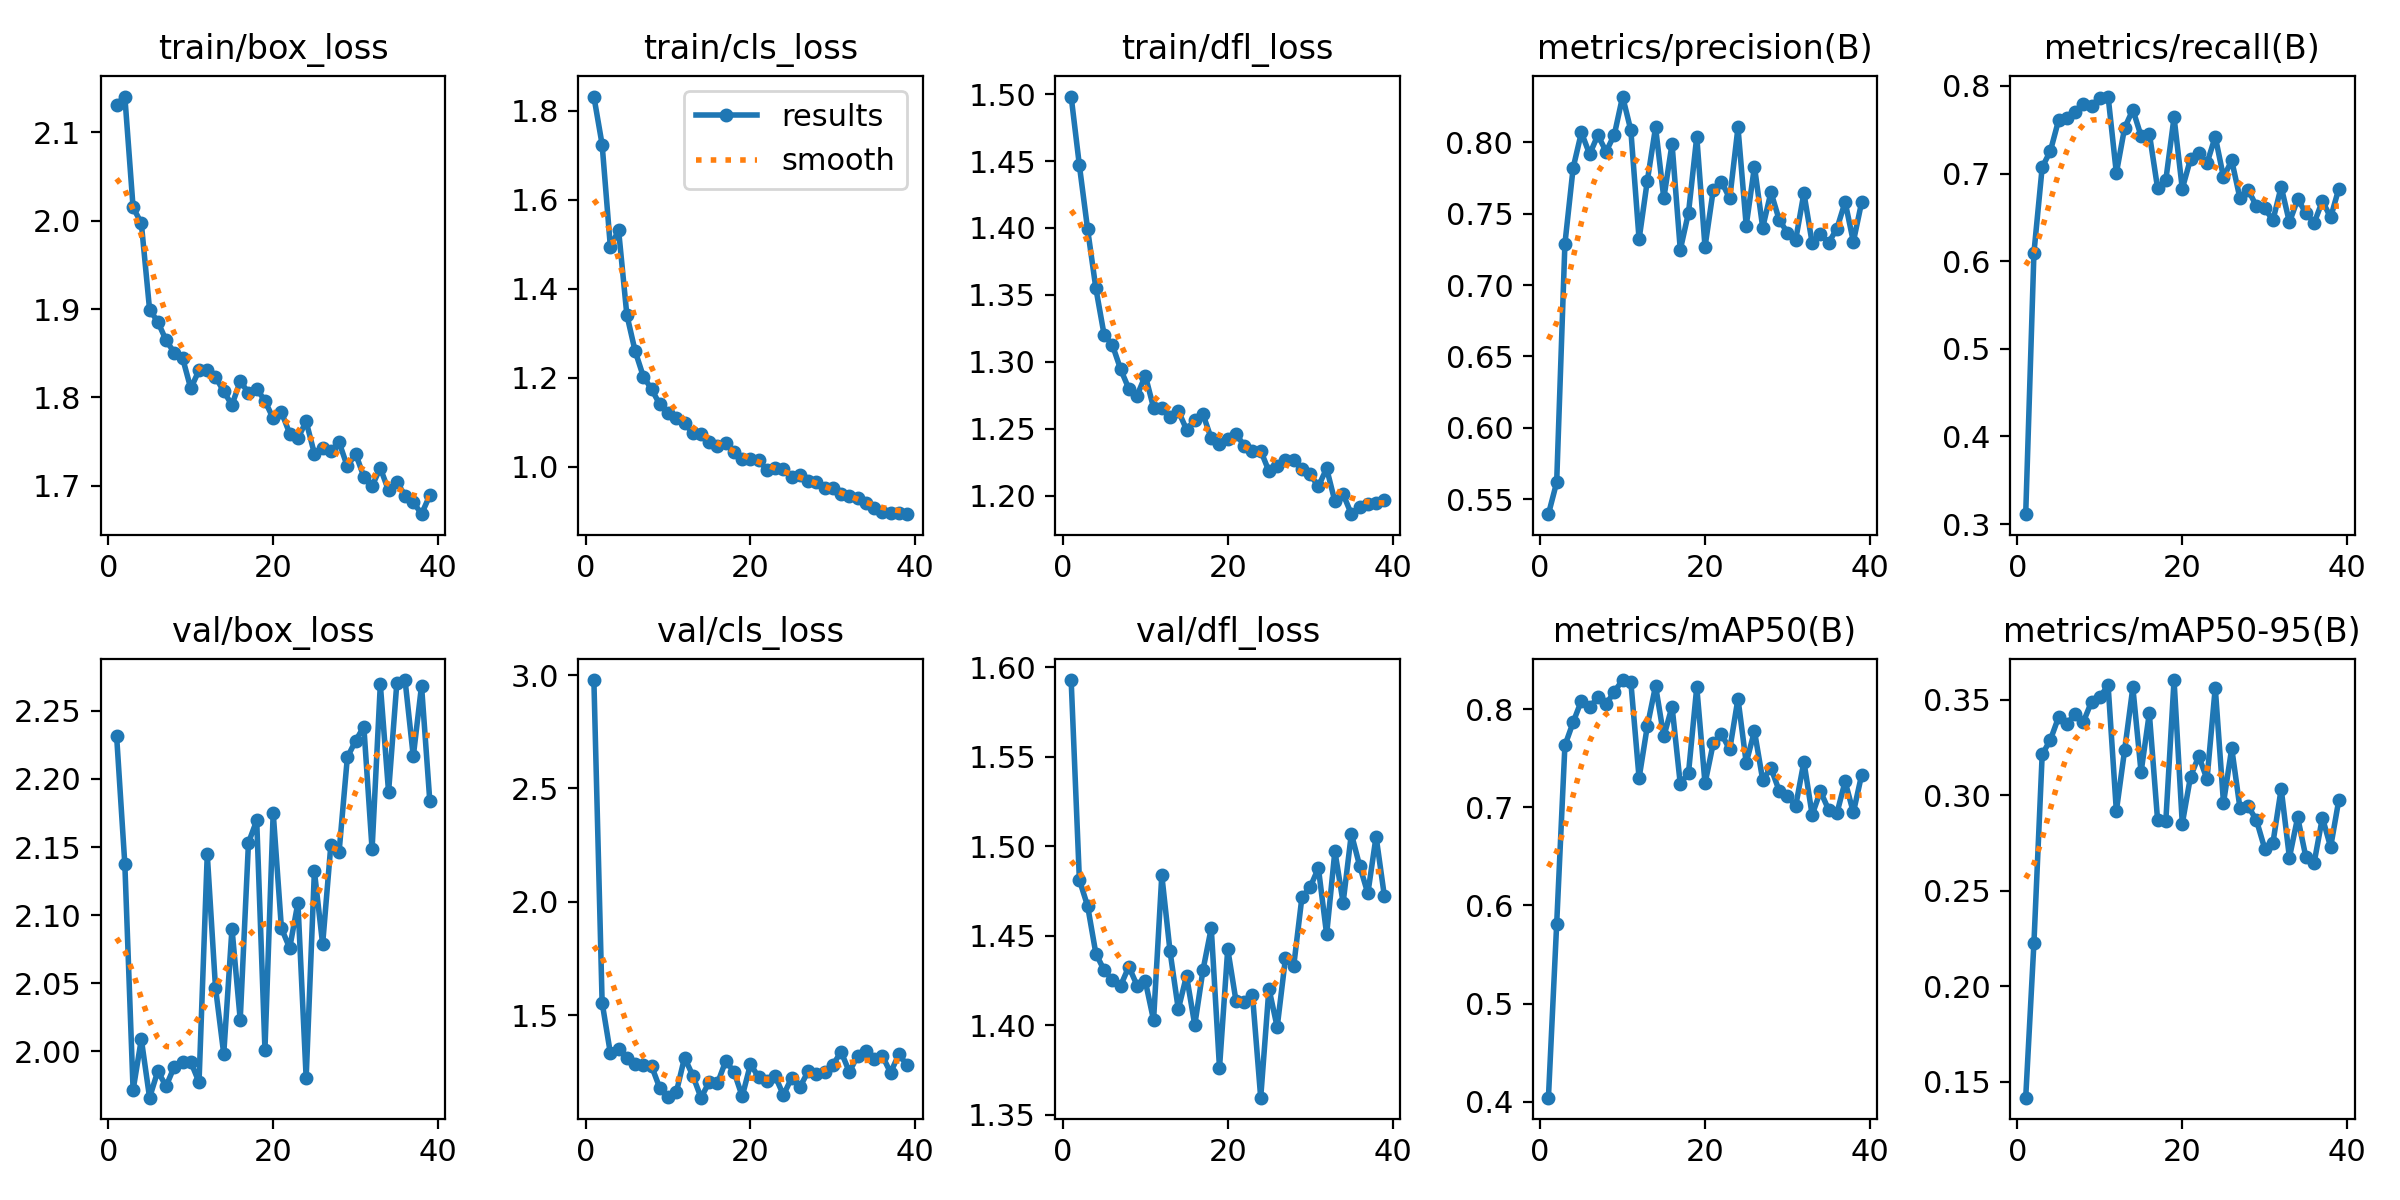

Values plotted in this chart, from the file beside it:
epoch, time, train/box_loss, train/cls_loss, train/dfl_loss, metrics/precision(B), metrics/recall(B), metrics/mAP50(B), metrics/mAP50-95(B), val/box_loss, val/cls_loss, val/dfl_loss, lr/pg0, lr/pg1, lr/pg2
1, 136.5, 2.131, 1.831, 1.498, 0.5396, 0.3113, 0.4041, 0.1418, 2.232, 2.978, 1.593, 0.06683, 9.95261e-06, 9.95261e-06
2, 273.1, 2.141, 1.724, 1.447, 0.5618, 0.6098, 0.5808, 0.2228, 2.137, 1.556, 1.481, 0.03351, 1.97551e-05, 1.97551e-05
3, 410.1, 2.015, 1.494, 1.399, 0.7288, 0.7073, 0.7629, 0.3214, 1.972, 1.333, 1.467, 0.0001873, 2.93595e-05, 2.93595e-05
4, 542.5, 1.997, 1.531, 1.355, 0.7821, 0.726, 0.7865, 0.3291, 2.009, 1.352, 1.44, 2.9109e-05, 2.9109e-05, 2.9109e-05
5, 676.6, 1.899, 1.341, 1.32, 0.8068, 0.7613, 0.8085, 0.341, 1.966, 1.311, 1.431, 2.8812e-05, 2.8812e-05, 2.8812e-05
6, 810.7, 1.886, 1.26, 1.313, 0.7916, 0.763, 0.8017, 0.3373, 1.985, 1.283, 1.425, 2.8515e-05, 2.8515e-05, 2.8515e-05
7, 944.6, 1.865, 1.203, 1.295, 0.805, 0.7706, 0.8119, 0.3427, 1.974, 1.282, 1.422, 2.8218e-05, 2.8218e-05, 2.8218e-05
8, 1076, 1.851, 1.174, 1.28, 0.7934, 0.7797, 0.8049, 0.3385, 1.989, 1.276, 1.433, 2.7921e-05, 2.7921e-05, 2.7921e-05
9, 1206, 1.845, 1.14, 1.275, 0.8053, 0.7774, 0.8177, 0.3491, 1.992, 1.178, 1.422, 2.7624e-05, 2.7624e-05, 2.7624e-05
10, 1344, 1.81, 1.121, 1.29, 0.832, 0.7866, 0.8295, 0.3515, 1.992, 1.141, 1.425, 2.7327e-05, 2.7327e-05, 2.7327e-05
11, 1477, 1.831, 1.109, 1.266, 0.8084, 0.788, 0.8275, 0.3575, 1.977, 1.16, 1.403, 2.703e-05, 2.703e-05, 2.703e-05
12, 1608, 1.831, 1.099, 1.266, 0.732, 0.7006, 0.7297, 0.2918, 2.145, 1.313, 1.484, 2.6733e-05, 2.6733e-05, 2.6733e-05
13, 1738, 1.823, 1.075, 1.259, 0.773, 0.7521, 0.7826, 0.3235, 2.047, 1.234, 1.441, 2.6436e-05, 2.6436e-05, 2.6436e-05
14, 1870, 1.807, 1.073, 1.263, 0.8105, 0.7729, 0.8236, 0.3564, 1.998, 1.136, 1.409, 2.6139e-05, 2.6139e-05, 2.6139e-05
15, 2002, 1.791, 1.055, 1.25, 0.7608, 0.7429, 0.772, 0.3121, 2.09, 1.206, 1.428, 2.5842e-05, 2.5842e-05, 2.5842e-05
16, 2132, 1.819, 1.046, 1.257, 0.7988, 0.7458, 0.8025, 0.3429, 2.023, 1.2, 1.4, 2.5545e-05, 2.5545e-05, 2.5545e-05
17, 2267, 1.805, 1.053, 1.261, 0.7247, 0.6836, 0.7235, 0.2871, 2.153, 1.298, 1.431, 2.5248e-05, 2.5248e-05, 2.5248e-05
18, 2398, 1.81, 1.033, 1.243, 0.7508, 0.6926, 0.7352, 0.2864, 2.17, 1.251, 1.454, 2.4951e-05, 2.4951e-05, 2.4951e-05
19, 2529, 1.796, 1.018, 1.238, 0.8039, 0.7642, 0.8224, 0.3603, 2.001, 1.142, 1.376, 2.4654e-05, 2.4654e-05, 2.4654e-05
20, 2659, 1.776, 1.018, 1.243, 0.7267, 0.6828, 0.7241, 0.2851, 2.175, 1.284, 1.443, 2.4357e-05, 2.4357e-05, 2.4357e-05
21, 2792, 1.783, 1.014, 1.246, 0.7665, 0.7167, 0.7651, 0.3098, 2.09, 1.227, 1.414, 2.406e-05, 2.406e-05, 2.406e-05
22, 2924, 1.759, 0.9926, 1.237, 0.7722, 0.723, 0.7744, 0.3205, 2.076, 1.211, 1.413, 2.3763e-05, 2.3763e-05, 2.3763e-05
23, 3057, 1.754, 0.9978, 1.233, 0.7607, 0.7118, 0.7588, 0.3084, 2.109, 1.231, 1.417, 2.3466e-05, 2.3466e-05, 2.3466e-05
24, 3187, 1.773, 0.9954, 1.234, 0.8103, 0.7423, 0.8106, 0.3563, 1.98, 1.148, 1.36, 2.3169e-05, 2.3169e-05, 2.3169e-05
25, 3318, 1.736, 0.9779, 1.218, 0.7416, 0.6959, 0.7451, 0.296, 2.132, 1.224, 1.42, 2.2872e-05, 2.2872e-05, 2.2872e-05
26, 3450, 1.743, 0.9805, 1.222, 0.7829, 0.715, 0.7775, 0.3246, 2.079, 1.183, 1.399, 2.2575e-05, 2.2575e-05, 2.2575e-05
27, 3582, 1.739, 0.967, 1.226, 0.7402, 0.6716, 0.7277, 0.2932, 2.152, 1.253, 1.437, 2.2278e-05, 2.2278e-05, 2.2278e-05
28, 3715, 1.749, 0.9652, 1.227, 0.765, 0.6814, 0.7398, 0.2942, 2.147, 1.241, 1.433, 2.1981e-05, 2.1981e-05, 2.1981e-05
29, 3848, 1.722, 0.9527, 1.22, 0.7456, 0.6628, 0.7168, 0.2869, 2.216, 1.249, 1.471, 2.1684e-05, 2.1684e-05, 2.1684e-05
30, 3977, 1.736, 0.9516, 1.216, 0.7367, 0.6603, 0.7112, 0.2721, 2.228, 1.281, 1.477, 2.1387e-05, 2.1387e-05, 2.1387e-05
31, 4106, 1.71, 0.9396, 1.207, 0.7316, 0.6469, 0.7011, 0.2751, 2.239, 1.339, 1.488, 2.109e-05, 2.109e-05, 2.109e-05
32, 4241, 1.7, 0.9351, 1.22, 0.7643, 0.685, 0.7464, 0.3034, 2.148, 1.25, 1.451, 2.0793e-05, 2.0793e-05, 2.0793e-05
33, 4369, 1.72, 0.9306, 1.196, 0.7295, 0.6445, 0.6922, 0.2674, 2.269, 1.321, 1.497, 2.0496e-05, 2.0496e-05, 2.0496e-05
34, 4502, 1.695, 0.9194, 1.201, 0.7356, 0.6706, 0.7162, 0.2884, 2.19, 1.344, 1.468, 2.0199e-05, 2.0199e-05, 2.0199e-05
35, 4629, 1.705, 0.907, 1.186, 0.7297, 0.6554, 0.6974, 0.2676, 2.27, 1.306, 1.507, 1.9902e-05, 1.9902e-05, 1.9902e-05
36, 4760, 1.689, 0.8993, 1.191, 0.7394, 0.6435, 0.6937, 0.2647, 2.273, 1.321, 1.489, 1.9605e-05, 1.9605e-05, 1.9605e-05
37, 4892, 1.682, 0.8962, 1.194, 0.7582, 0.6688, 0.7263, 0.2883, 2.217, 1.247, 1.474, 1.9308e-05, 1.9308e-05, 1.9308e-05
38, 5024, 1.668, 0.8964, 1.195, 0.7303, 0.6499, 0.6946, 0.2729, 2.269, 1.327, 1.505, 1.9011e-05, 1.9011e-05, 1.9011e-05
39, 5154, 1.689, 0.8933, 1.197, 0.7579, 0.683, 0.7327, 0.2977, 2.184, 1.281, 1.472, 1.8714e-05, 1.8714e-05, 1.8714e-05
